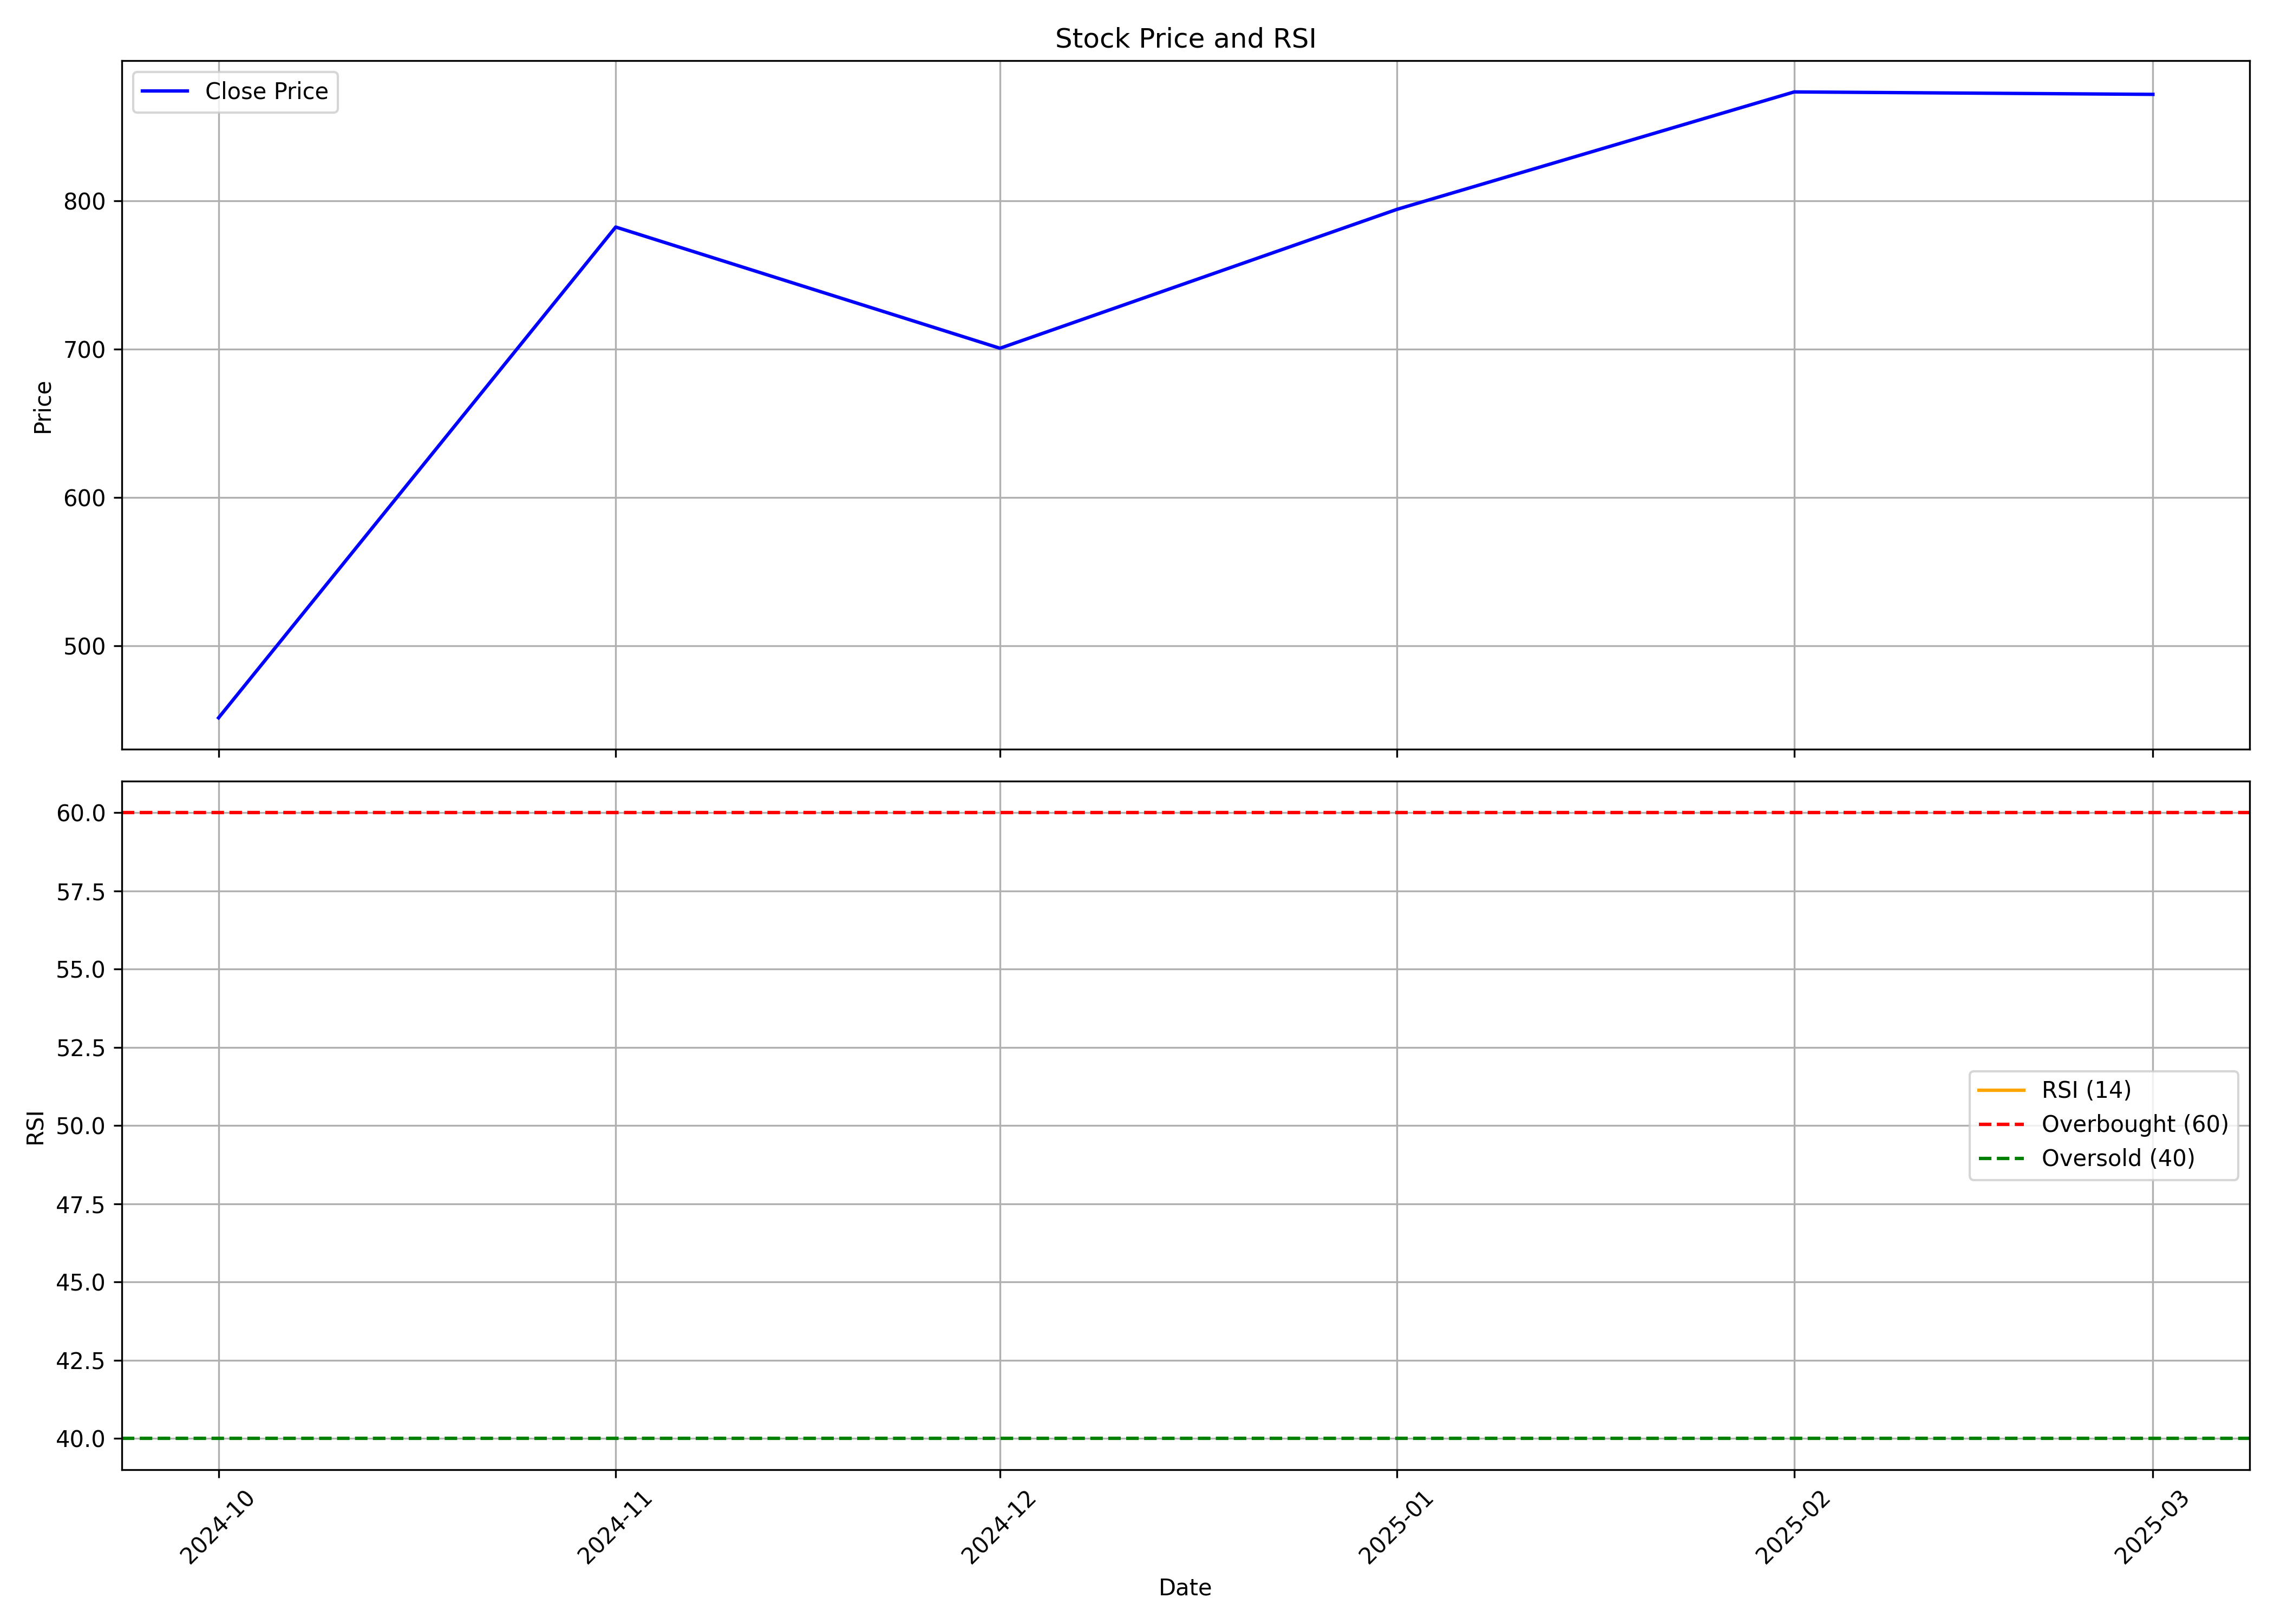

Values plotted in this chart, from the file beside it:
, date, symbol, open, high, low, close, volume, rsi
0, 2024-10-01, KRN, 480.0, 513.5, 402.1, 451.3, 68608719, 
1, 2024-11-01, KRN, 455.5, 822, 446.0, 782.2, 57971765, 
2, 2024-12-01, KRN, 774.6, 880, 686.7, 700.5, 15719697, 
3, 2025-01-01, KRN, 700.0, 904.4, 675.3, 794.2, 27621153, 
4, 2025-02-01, KRN, 795, 1012, 726.6, 873.3, 58156368, 
5, 2025-03-01, KRN, 886.0, 1010, 806.6, 871.7, 56651461, 
